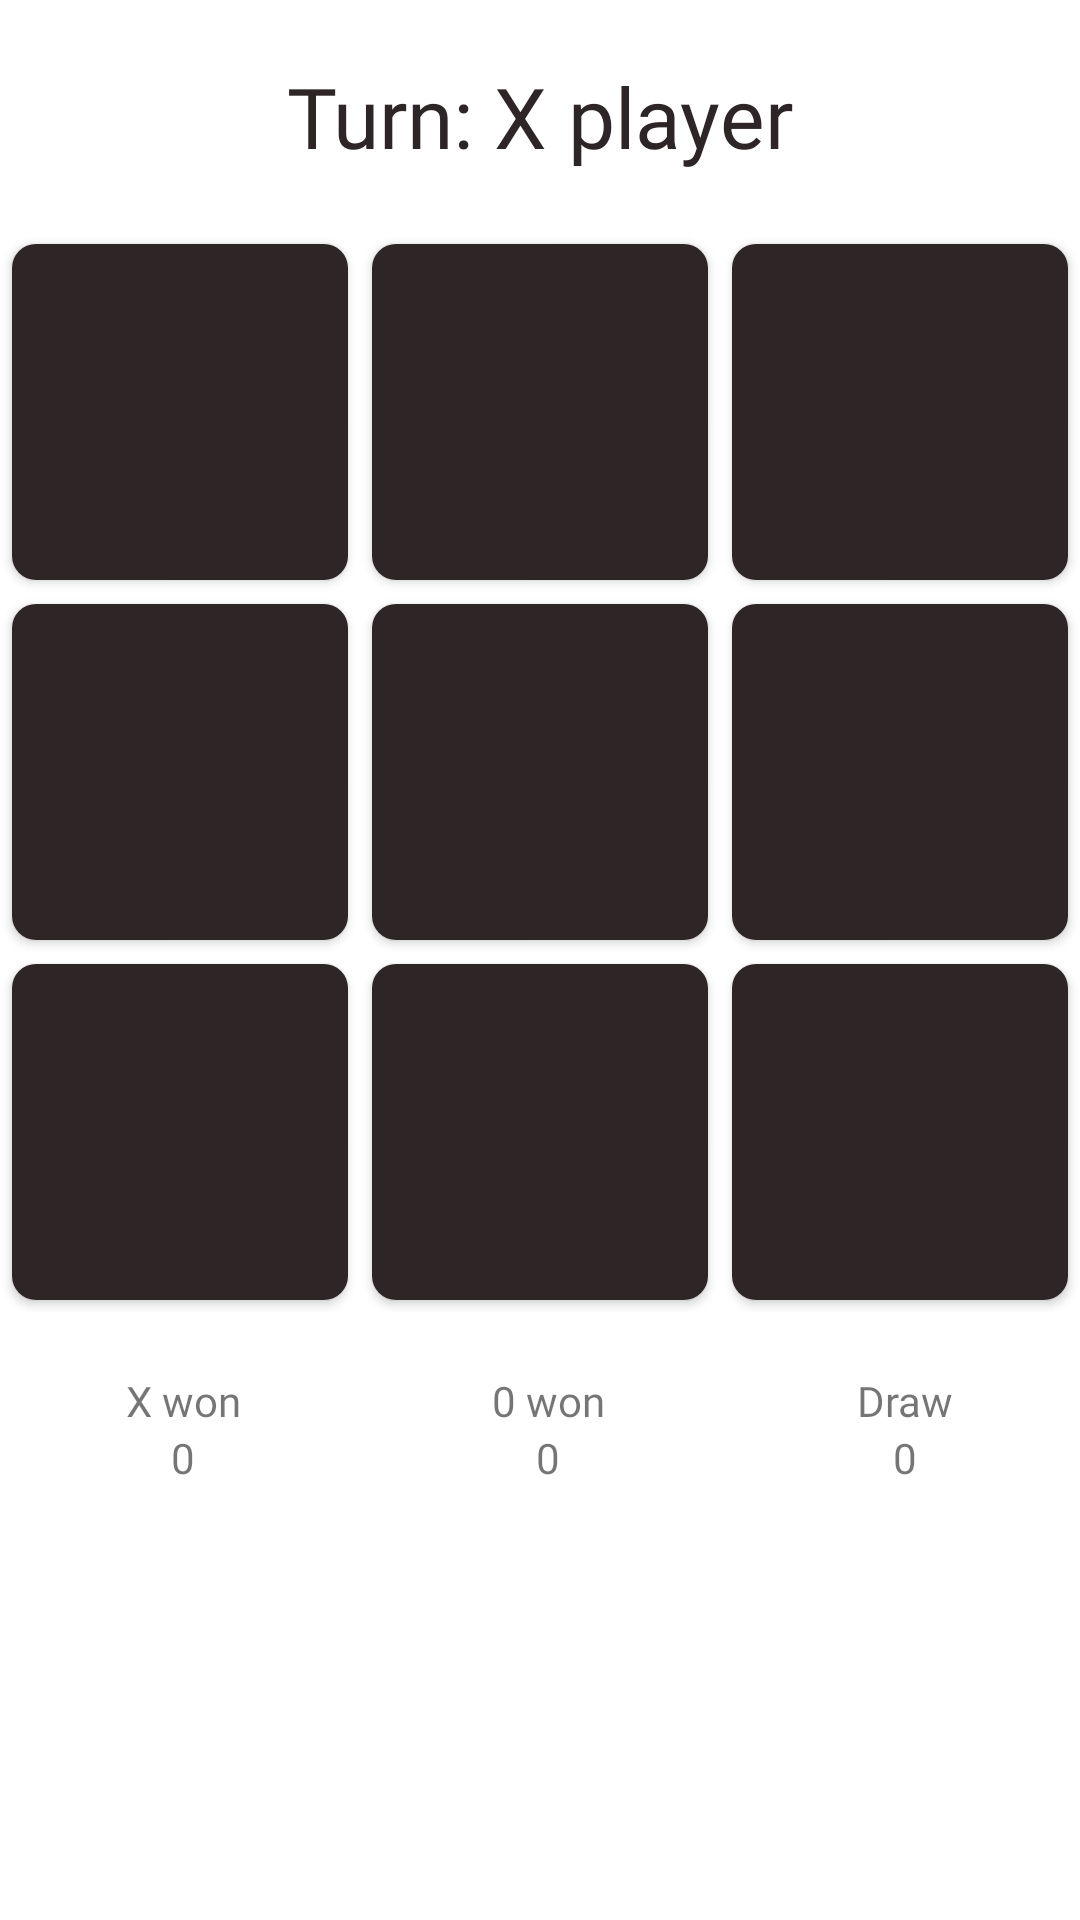

The Android layout XML behind this screen, and the referenced resources:
<!-- AndroidManifest.xml: application theme Theme.TicTakToe -->
<!-- res/layout/activity_main.xml -->
<?xml version="1.0" encoding="utf-8"?>
<androidx.constraintlayout.widget.ConstraintLayout xmlns:android="http://schemas.android.com/apk/res/android"
    xmlns:app="http://schemas.android.com/apk/res-auto"
    xmlns:tools="http://schemas.android.com/tools"
    android:layout_width="match_parent"
    android:layout_height="match_parent"
    android:background="@drawable/image2"
    tools:context=".MainActivity">

    <TextView
        android:id="@+id/turnTitleTv"
        android:layout_width="wrap_content"
        android:layout_height="wrap_content"
        android:layout_marginTop="@dimen/marginTop"
        android:text="Turn: X player"
        android:textColor="@color/brown"
        android:fontFamily="@font/blaka"
        android:textSize="28sp"
        app:layout_constraintEnd_toEndOf="parent"
        app:layout_constraintStart_toStartOf="parent"
        app:layout_constraintTop_toTopOf="parent" />

    <TableLayout
        android:layout_width="match_parent"
        android:layout_height="0dp"
        app:layout_constraintTop_toBottomOf="@id/turnTitleTv"
        app:layout_constraintDimensionRatio="1:1"
        android:layout_marginTop="@dimen/marginTop"
        android:id="@+id/btnTableLayout"
        tools:layout_editor_absoluteX="0dp">

        <TableRow
            android:layout_width="match_parent"
            android:layout_height="match_parent"
            android:layout_weight="1">

            <androidx.appcompat.widget.AppCompatButton
                android:layout_width="match_parent"
                android:id="@+id/firsthBtn"
                android:layout_weight="1"
                android:layout_height="match_parent"
                style="@style/MyCustomButton"
                />

            <androidx.appcompat.widget.AppCompatButton
                android:layout_width="match_parent"
                android:id="@+id/secondtBtn"
                style="@style/MyCustomButton"
                android:layout_height="match_parent" />

            <androidx.appcompat.widget.AppCompatButton
                android:layout_width="match_parent"
                android:id="@+id/thirdBtn"
                style="@style/MyCustomButton"
                android:layout_height="match_parent" />
        </TableRow>
        <TableRow
            android:layout_width="match_parent"
            android:layout_height="match_parent"
            android:layout_weight="1">

            <androidx.appcompat.widget.AppCompatButton
                android:layout_width="match_parent"
                android:id="@+id/fourthBtn"
                style="@style/MyCustomButton"
                android:layout_height="match_parent" />

            <androidx.appcompat.widget.AppCompatButton
                android:layout_width="match_parent"
                android:id="@+id/fivethBtn"
                style="@style/MyCustomButton"
                android:layout_height="match_parent" />

            <androidx.appcompat.widget.AppCompatButton
                android:layout_width="match_parent"
                android:id="@+id/sixthBtn"
                style="@style/MyCustomButton"
                android:layout_height="match_parent" />
        </TableRow>
        <TableRow
            android:layout_width="match_parent"
            android:layout_height="match_parent"
            android:layout_weight="1">

            <androidx.appcompat.widget.AppCompatButton
                android:layout_width="match_parent"
                android:id="@+id/seventhBtn"
                style="@style/MyCustomButton"
                android:layout_height="match_parent" />

            <androidx.appcompat.widget.AppCompatButton
                android:layout_width="match_parent"
                android:id="@+id/eightthBtn"
                style="@style/MyCustomButton"
                android:layout_height="match_parent" />

            <androidx.appcompat.widget.AppCompatButton
                android:layout_width="match_parent"
                android:id="@+id/ninethBtn"
                style="@style/MyCustomButton"
                android:layout_height="match_parent" />
        </TableRow>
    </TableLayout>
    <TableLayout
        android:layout_width="match_parent"
        app:layout_constraintTop_toBottomOf="@id/btnTableLayout"
        android:layout_height="wrap_content">

        <TableRow
            android:layout_width="match_parent"
            android:layout_height="wrap_content"
            android:layout_marginTop="@dimen/marginTop"
            android:layout_weight="1">

            <TextView android:layout_width="match_parent"
                android:layout_height="wrap_content"
                android:layout_weight="1"
                android:text="X won"
                android:fontFamily="@font/blaka"
                android:gravity="center_horizontal"
                android:id="@+id/xWonTv"/>

            <TextView android:layout_width="match_parent"
                android:layout_height="wrap_content"
                android:layout_weight="1"
                android:gravity="center_horizontal"
                android:fontFamily="@font/blaka"
                android:text="0 won"
                android:id="@+id/oWonTv"/>

            <TextView android:layout_width="match_parent"
                android:layout_height="wrap_content"
                android:gravity="center_horizontal"
                android:fontFamily="@font/blaka"
                android:layout_weight="1"
                android:text="Draw"
                android:id="@+id/drawTv"/>
        </TableRow>
        <TableRow
            android:layout_width="match_parent"
            android:layout_height="wrap_content"
            android:layout_weight="1">

            <TextView android:layout_width="match_parent"
                android:layout_height="wrap_content"
                android:layout_weight="1"
                android:fontFamily="@font/rocksalt"
                android:text="0"
                android:gravity="center_horizontal"
                android:id="@+id/xWonCountTv"/>

            <TextView android:layout_width="match_parent"
                android:layout_height="wrap_content"
                android:fontFamily="@font/rocksalt"
                android:layout_weight="1"
                android:gravity="center_horizontal"
                android:text="0"
                android:id="@+id/oWonCountTv"/>

            <TextView android:layout_width="match_parent"
                android:layout_height="wrap_content"
                android:gravity="center_horizontal"
                android:fontFamily="@font/rocksalt"
                android:layout_weight="1"
                android:text="0"
                android:id="@+id/drawCountTv"/>
        </TableRow>
    </TableLayout>
</androidx.constraintlayout.widget.ConstraintLayout>
<!-- resources referenced by this layout -->
<resources>
  <color name="brown">#2E2626</color>
  <dimen name="marginTop">20dp</dimen>
  <style name="MyCustomButton" parent="ThemeOverlay.Material3.Button">
  
          <item name="android:textSize">28sp</item>
          <item name="android:background">@drawable/bg_rounded_btn</item>
          <item name="android:layout_margin">@dimen/quarter_vertical_margin</item>
          <item name="android:layout_weight">1</item>
          <item name="android:fontFamily">@font/rocksalt</item>
          <item name="android:textColor">@color/white</item>
      </style>
  <style name="Theme.TicTakToe" parent="Theme.MaterialComponents.DayNight.NoActionBar">
          
          <item name="colorPrimary">@color/purple_500</item>
          <item name="colorPrimaryVariant">@color/purple_700</item>
          <item name="colorOnPrimary">@color/white</item>
          
          <item name="colorSecondary">@color/teal_200</item>
          <item name="colorSecondaryVariant">@color/teal_700</item>
          <item name="colorOnSecondary">@color/black</item>
          
          <item name="android:statusBarColor">?attr/colorPrimaryVariant</item>
          
      </style>
  <!-- drawable bg_rounded_btn (drawable) -->
  <?xml version="1.0" encoding="utf-8"?>
  <shape  xmlns:android="http://schemas.android.com/apk/res/android"
      android:shape="rectangle">
      <solid android:color="@color/brown"/>
  <corners android:radius="@dimen/btn_radius"/>
  </shape>
  <dimen name="quarter_vertical_margin">4dp</dimen>
  <color name="white">#FFFFFFFF</color>
  <color name="purple_500">#FF6200EE</color>
  <color name="purple_700">#FF3700B3</color>
  <color name="teal_200">#FF03DAC5</color>
  <color name="teal_700">#FF018786</color>
  <color name="black">#FF000000</color>
  <dimen name="btn_radius">8dp</dimen>
</resources>
